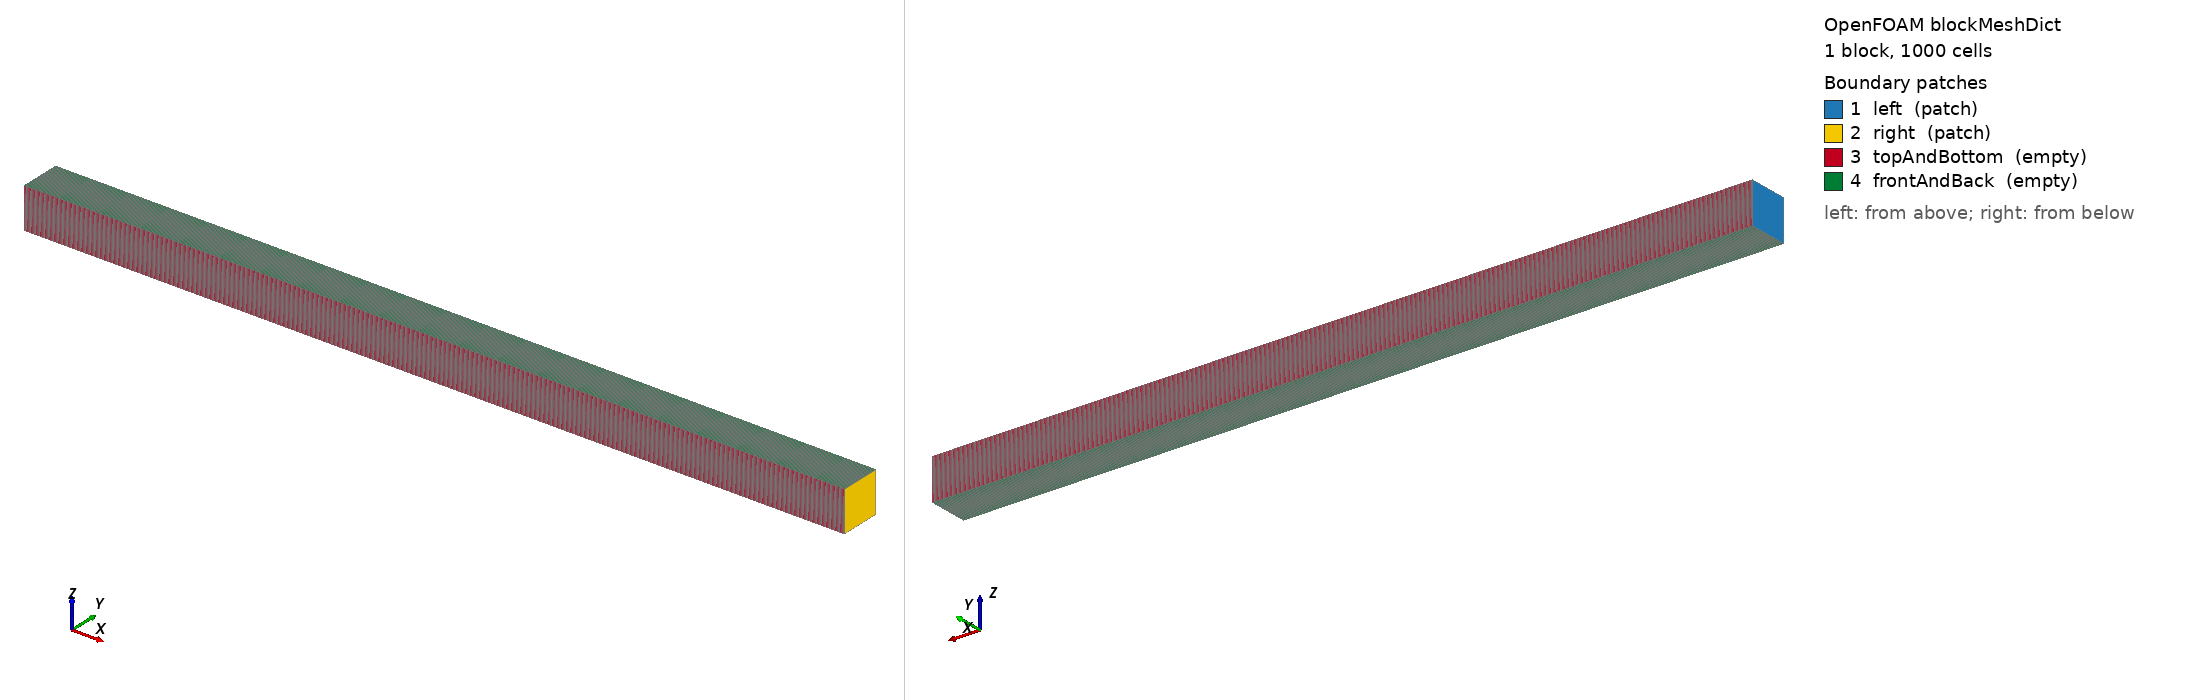

OpenFOAM case: the mesh blockMesh builds from blockMeshDict, 1 block(s), 1000 cells. Boundary patches (legend numbers): 1 left (patch), 2 right (patch), 3 topAndBottom (empty), 4 frontAndBack (empty). Left view from above one corner, right view from below the opposite corner. Boundary conditions: 2 field file(s) under 0/; 4 of 4 drawn patches have an entry in a shipped field file.

=== system/blockMeshDict ===
/*--------------------------------*- C++ -*----------------------------------*\
| =========                 |                                                 |
| \\      /  F ield         | OpenFOAM: The Open Source CFD Toolbox           |
|  \\    /   O peration     | Version:  v2012                                 |
|   \\  /    A nd           | Website:  www.openfoam.com                      |
|    \\/     M anipulation  |                                                 |
\*---------------------------------------------------------------------------*/
FoamFile
{
    version     2.0;
    format      ascii;
    class       dictionary;
    object      blockMeshDict;
}
// * * * * * * * * * * * * * * * * * * * * * * * * * * * * * * * * * * * * * //

scale 10;

vertices
(
    (0.00 0.00 0.00)
    (0.2 0.00 0.00)
    (0.2 0.01 0.00)
    (0.00 0.01 0.00)
    (0.00 0.00 0.01)
    (0.2 0.00 0.01)
    (0.2 0.01 0.01)
    (0.00 0.01 0.01)
);

blocks
(
    hex (0 1 2 3 4 5 6 7) (1000 1 1) simpleGrading (1 1 1)
);

edges
(
);

boundary
(
    left
    {
        type patch;
        faces
        (
            (0 3 7 4)
        );
    }
    right
    {
        type patch;
        faces
        (
            (1 2 6 5)
        );
    }
    topAndBottom
    {
        type empty;
        faces
        (
            (3 2 6 7)
            (0 1 5 4)
        );
    }
    frontAndBack
    {
        type empty;
        faces
        (
            (0 1 2 3)
            (4 5 6 7)
        );
    }
);

mergePatchPairs
(
);

// ************************************************************************* //


=== 0/T.orig ===
/*--------------------------------*- C++ -*----------------------------------*\
| =========                 |                                                 |
| \\      /  F ield         | OpenFOAM: The Open Source CFD Toolbox           |
|  \\    /   O peration     | Version:  2.3.0                                 |
|   \\  /    A nd           | Web:      www.OpenFOAM.org                      |
|    \\/     M anipulation  |                                                 |
\*---------------------------------------------------------------------------*/
FoamFile
{
    version     2.0;
    format      ascii;
    class       volScalarField;
    object      T;
}
// * * * * * * * * * * * * * * * * * * * * * * * * * * * * * * * * * * * * * //

dimensions      [0 0 0 1 0 0 0];

internalField   uniform 288;

boundaryField
{
    left
    {
        type            zeroGradient;
    }

    right
    {
        type            zeroGradient;
    }

    topAndBottom
    {
        type            empty;
    }

    frontAndBack
    {
        type            empty;
    }

    wedge0
    {
        type            empty;
    }

    wedge1
    {
        type            empty;
    }
}

// ************************************************************************* //


=== 0/Ydefault.gas ===
/*--------------------------------*- C++ -*----------------------------------*\
| =========                 |                                                 |
| \\      /  F ield         | OpenFOAM: The Open Source CFD Toolbox           |
|  \\    /   O peration     | Version:  2.3.0                                 |
|   \\  /    A nd           | Web:      www.OpenFOAM.org                      |
|    \\/     M anipulation  |                                                 |
\*---------------------------------------------------------------------------*/
FoamFile
{
    version     2.0;
    format      ascii;
    class       volScalarField;
    object      Ydefault.gas;
}
// * * * * * * * * * * * * * * * * * * * * * * * * * * * * * * * * * * * * * //

dimensions      [0 0 0 0 0 0 0];

internalField   uniform 0;

boundaryField
{
    left
    {
        type            zeroGradient;
    }

    right
    {
        type            zeroGradient;
    }

    topAndBottom
    {
        type            empty;
    }

    frontAndBack
    {
        type            empty;
    }

    wedge0
    {
        type            empty;
    }

    wedge1
    {
        type            empty;
    }
}

// ************************************************************************* //
